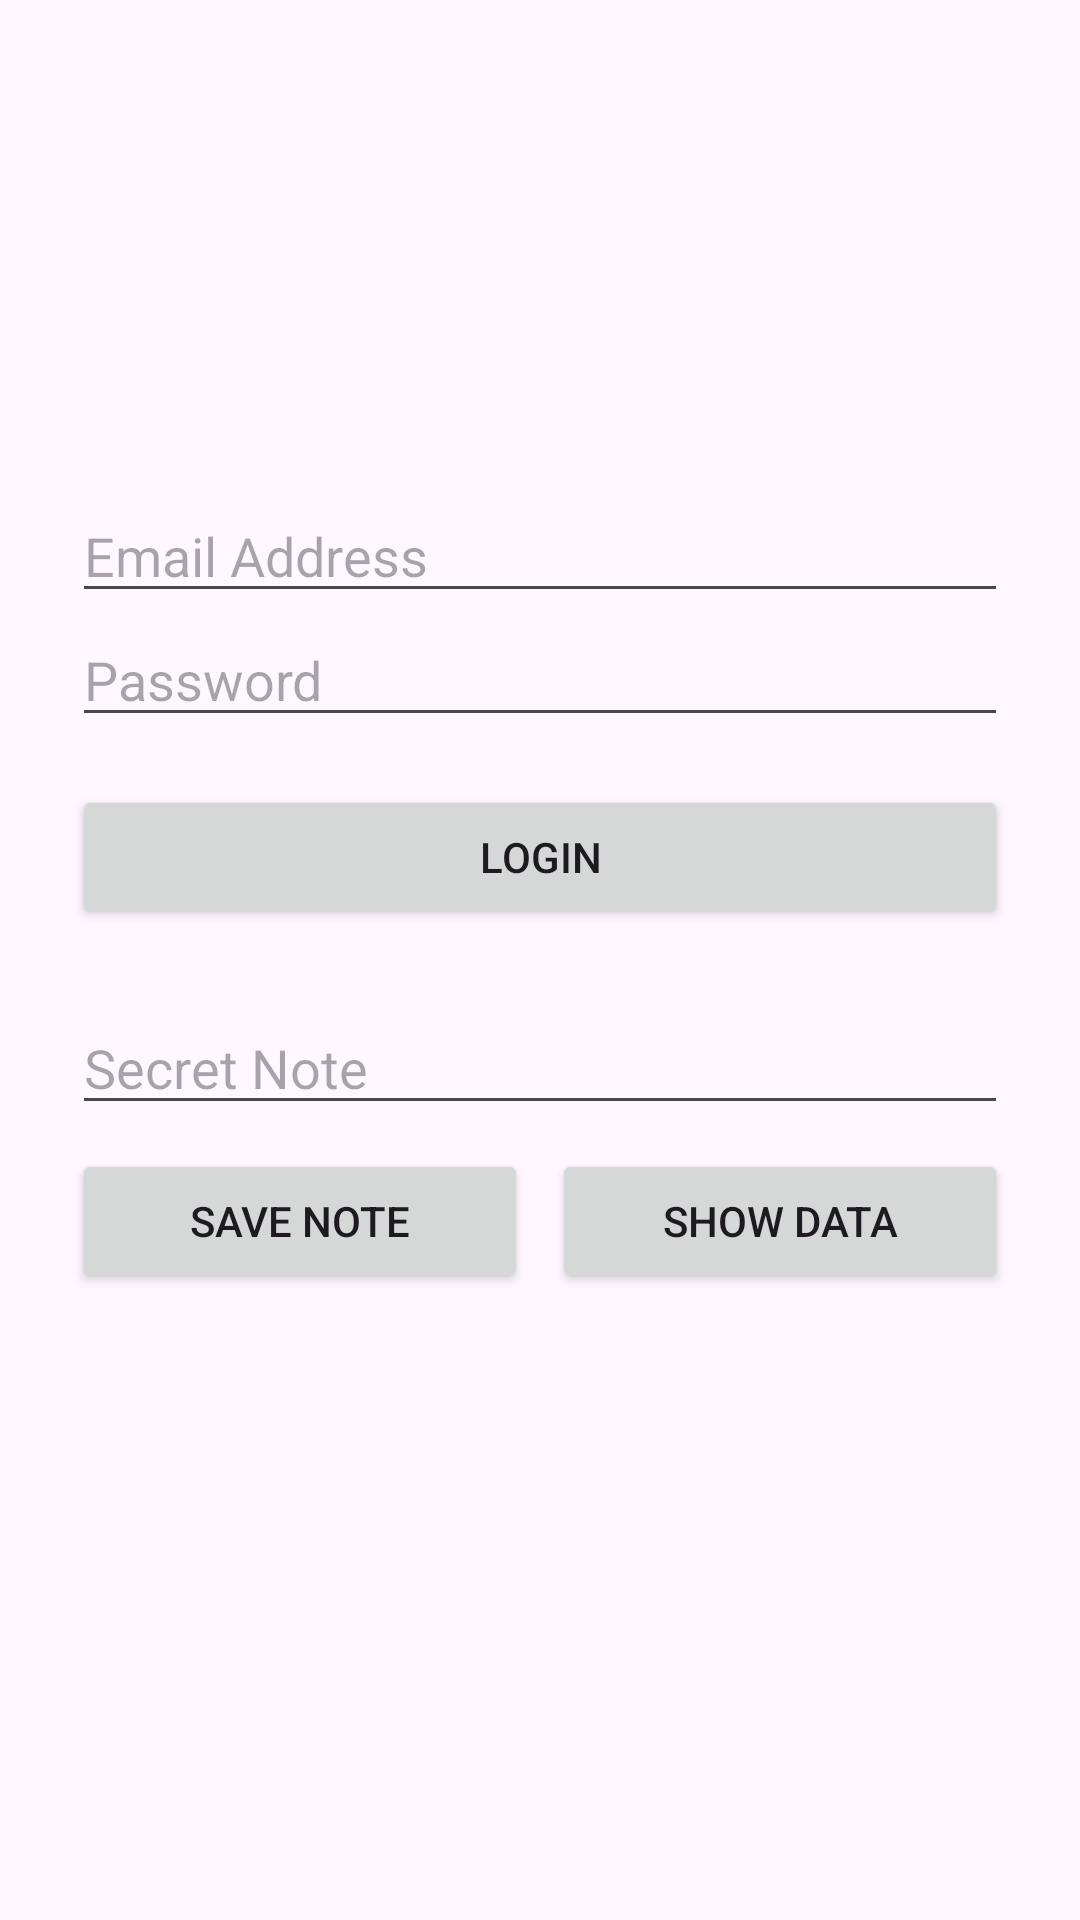

Produce the Android XML layout that renders to this screen, including the resource entries it uses.
<!-- AndroidManifest.xml: application theme Theme.SecureCoding -->
<!-- res/layout/activity_main.xml -->
<?xml version="1.0" encoding="utf-8"?>
<LinearLayout xmlns:android="http://schemas.android.com/apk/res/android"
    android:layout_width="match_parent"
    android:layout_height="match_parent"
    android:orientation="vertical"
    android:padding="24dp"
    android:gravity="center">

    <EditText
        android:id="@+id/editUsername"
        android:layout_width="match_parent"
        android:layout_height="wrap_content"
        android:hint="Email Address"
        android:inputType="textEmailAddress" />

    <EditText
        android:id="@+id/editPassword"
        android:layout_width="match_parent"
        android:layout_height="wrap_content"
        android:hint="Password"
        android:inputType="textPassword" />

    <Button
        android:id="@+id/btnLogin"
        android:layout_width="match_parent"
        android:layout_height="wrap_content"
        android:layout_marginTop="16dp"
        android:text="Login" />

    <EditText
        android:id="@+id/editNote"
        android:layout_width="match_parent"
        android:layout_height="wrap_content"
        android:layout_marginTop="24dp"
        android:hint="Secret Note"
        android:inputType="text" />

    <LinearLayout
        android:layout_width="match_parent"
        android:layout_height="wrap_content"
        android:orientation="horizontal"
        android:layout_marginTop="8dp">

        <Button
            android:id="@+id/btnSaveNote"
            android:layout_width="0dp"
            android:layout_height="wrap_content"
            android:layout_weight="1"
            android:layout_marginEnd="4dp"
            android:text="Save Note" />

        <Button
            android:id="@+id/btnShowData"
            android:layout_width="0dp"
            android:layout_height="wrap_content"
            android:layout_weight="1"
            android:layout_marginStart="4dp"
            android:text="Show Data" />
    </LinearLayout>

    <TextView
        android:id="@+id/textStatus"
        android:layout_width="match_parent"
        android:layout_height="wrap_content"
        android:layout_marginTop="24dp"
        android:textColor="#000000"
        android:textSize="16sp" />
</LinearLayout>
<!-- resources referenced by this layout -->
<resources>
  <style name="Theme.SecureCoding" parent="Base.Theme.SecureCoding" />
  <style name="Base.Theme.SecureCoding" parent="Theme.Material3.DayNight.NoActionBar">
          
          
      </style>
</resources>
